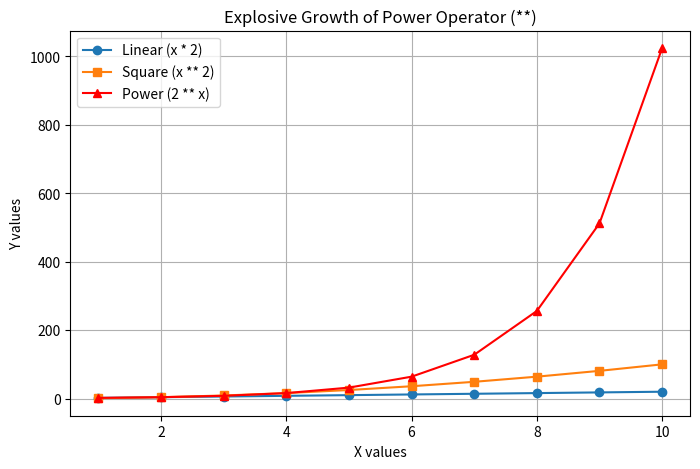

This figure's Python source:
import sys
!{sys.executable} -m pip install matplotlib


# 3.1.6 기본 산술 연산자 실습
a = 10
b = 3.3

print("덧셈 (a + b) =", a + b)       # 13.3
print("뺄셈 (a - b) =", a - b)       # 6.7
print("곱셈 (a * b) =", a * b)       # 33.0
print("나눗셈 (a / b) =", a / b)     # 3.0303030303030303 (실수로 반환)

# 3.1.6 파이썬 특유의 산술 연산자 활용
time_seconds = 4000
hours = time_seconds // 3600         # 몫 연산자 (//)를 이용한 시간 계산
remaining = time_seconds % 3600      # 나머지 연산자 (%)를 이용한 잔여 초 계산
minutes = remaining // 60
seconds = remaining % 60

print(f"4000초는 {hours}시간 {minutes}분 {seconds}초 입니다.")

# 3.1.6 괄호를 이용한 연산자 우선순위 제어
result_1 = 3 * 4 - 2                 # 곱셈이 먼저: 12 - 2 = 10
result_2 = 3 * (4 - 2)               # 괄호 안이 먼저: 3 * 2 = 6
print("result_1 =", result_1, ", result_2 =", result_2)

# 3.1.6 숫자 비교
a = 10
b = 20
print("a와 b는 완전히 같습니까? (a == b) :", a == b)    # False
print("a가 b보다 엄격히 작습니까? (a < b) :", a < b)    # True

# 3.1.6 문자열 비교 (알파벳 사전순 비교)
word1 = "apple"
word2 = "banana"
print("apple은 banana보다 앞서나요? :", word1 < word2)  # True (사전순)

# 3.1.6 사용자 검증 필터링 로직 예제
user_age = 25
required_age = 18
is_adult = user_age >= required_age
print(f"사용자의 나이는 {user_age}세 입니다. 성인 인증 결과: {is_adult}")

# 3.1.6 기본 논리 연산
a = True
b = False
print("a and b (둘 다 참이어야 True) :", a and b)   # False
print("a or b  (하나라도 참이면 True) :", a or b)   # True
print("not a   (a 값을 반전)          :", not a)    # False

# 3.1.6 실무 응용: 복합 논리 평가 (할인 대상자 판별기)
# 조건: 총 구매 금액이 5만 원 이상이거나, VIP 등급 회원이어야 할인 적용
total_price = 45000
is_vip_member = True

# OR 연산자를 통해 둘 중 하나만 만족해도 True 반환
is_discount_eligible = (total_price >= 50000) or is_vip_member
print("할인 대상자 입니까? :", is_discount_eligible)

# 3.1.6 실무 응용: 유효한 범위 논리 평가
# 조건: 점수가 0점 이상 100점 이하의 정상적인 값인지 확인
score = 85
is_valid_score = (score >= 0) and (score <= 100)
print(f"입력된 점수 {score}는 정상 범위 통과 여부: {is_valid_score}")

import matplotlib.pyplot as plt

# 시간(x)에 따른 세 종류의 성장 곡선 (y)
x_values = range(1, 11)   # 1부터 10까지
y_linear = [x * 2 for x in x_values]     # 2배씩 선형 증가 (x * 2)
y_square = [x ** 2 for x in x_values]    # 제곱 증가 (x^2)
y_power = [2 ** x for x in x_values]     # 2의 거듭제곱 (지수 증가, 2^x)

plt.figure(figsize=(8, 5))
plt.plot(x_values, y_linear, label='Linear (x * 2)', marker='o')
plt.plot(x_values, y_square, label='Square (x ** 2)', marker='s')
plt.plot(x_values, y_power, label='Power (2 ** x)', marker='^', color='red')

plt.title("Explosive Growth of Power Operator (**)")
plt.xlabel("X values")
plt.ylabel("Y values")
plt.legend()
plt.grid(True)
plt.show()
